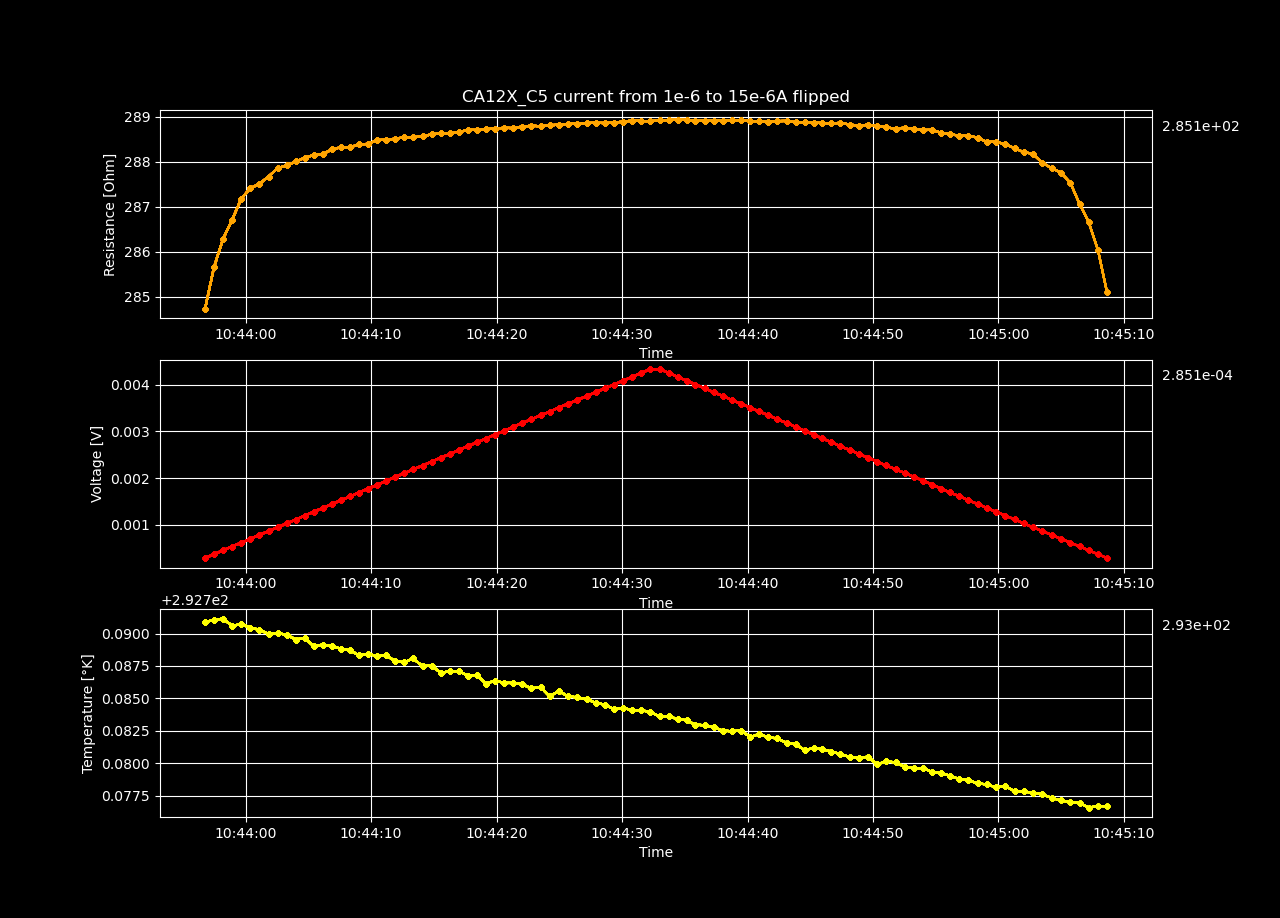

Values plotted in this chart, from the file beside it:
Temperature [K], Voltage [V], Resistance [𝛀], Current Source [A], Electric Field [V/cm], Restivity [𝛀 cm], Current Density [A/cm2]
292.8, 0.0002847, 284.7, 1e-06, 0.01861, 481.6, 3.863987635239567e-05
292.8, 0.0003673, 285.7, 1.2857142857142856e-06, 0.024, 483.2, 4.967984102450872e-05
292.8, 0.0004499, 286.3, 1.5714285714285714e-06, 0.0294, 484.2, 6.071980569662177e-05
292.8, 0.0005324, 286.7, 1.857142857142857e-06, 0.0348, 485, 7.175977036873482e-05
292.8, 0.0006154, 287.2, 2.1428571428571427e-06, 0.04022, 485.8, 8.279973504084787e-05
292.8, 0.000698, 287.4, 2.4285714285714284e-06, 0.04562, 486.2, 9.38396997129609e-05
292.8, 0.0007804, 287.5, 2.7142857142857144e-06, 0.05101, 486.3, 0.0001049
292.8, 0.000863, 287.7, 3e-06, 0.05641, 486.6, 0.0001159
292.8, 0.0009458, 287.9, 3.2857142857142857e-06, 0.06182, 486.9, 0.000127
292.8, 0.001028, 287.9, 3.5714285714285714e-06, 0.06721, 487, 0.000138
292.8, 0.001111, 288, 3.857142857142857e-06, 0.07261, 487.2, 0.000149
292.8, 0.001193, 288.1, 4.142857142857143e-06, 0.07801, 487.3, 0.0001601
292.8, 0.001276, 288.1, 4.428571428571428e-06, 0.0834, 487.4, 0.0001711
292.8, 0.001359, 288.2, 4.714285714285714e-06, 0.08879, 487.4, 0.0001822
292.8, 0.001441, 288.3, 4.9999999999999996e-06, 0.09421, 487.6, 0.0001932
292.8, 0.001524, 288.3, 5.285714285714285e-06, 0.09961, 487.7, 0.0002042
292.8, 0.001606, 288.3, 5.571428571428571e-06, 0.105, 487.7, 0.0002153
292.8, 0.001689, 288.4, 5.8571428571428565e-06, 0.1104, 487.8, 0.0002263
292.8, 0.001772, 288.4, 6.142857142857142e-06, 0.1158, 487.8, 0.0002374
292.8, 0.001855, 288.5, 6.428571428571428e-06, 0.1212, 488, 0.0002484
292.8, 0.001937, 288.5, 6.714285714285713e-06, 0.1266, 488, 0.0002594
292.8, 0.00202, 288.5, 6.999999999999999e-06, 0.132, 488, 0.0002705
292.8, 0.002102, 288.5, 7.285714285714285e-06, 0.1374, 488.1, 0.0002815
292.8, 0.002185, 288.5, 7.57142857142857e-06, 0.1428, 488.1, 0.0002926
292.8, 0.002267, 288.6, 7.857142857142858e-06, 0.1482, 488.1, 0.0003036
292.8, 0.00235, 288.6, 8.142857142857143e-06, 0.1536, 488.2, 0.0003146
292.8, 0.002433, 288.6, 8.428571428571429e-06, 0.159, 488.2, 0.0003257
292.8, 0.002515, 288.6, 8.714285714285715e-06, 0.1644, 488.2, 0.0003367
292.8, 0.002598, 288.7, 9e-06, 0.1698, 488.3, 0.0003478
292.8, 0.002681, 288.7, 9.285714285714286e-06, 0.1752, 488.4, 0.0003588
292.8, 0.002763, 288.7, 9.571428571428572e-06, 0.1806, 488.3, 0.0003698
292.8, 0.002846, 288.7, 9.857142857142857e-06, 0.186, 488.4, 0.0003809
292.8, 0.002929, 288.7, 1.0142857142857143e-05, 0.1914, 488.4, 0.0003919
292.8, 0.003011, 288.8, 1.0428571428571428e-05, 0.1968, 488.4, 0.000403
292.8, 0.003094, 288.7, 1.0714285714285714e-05, 0.2022, 488.4, 0.000414
292.8, 0.003177, 288.8, 1.1e-05, 0.2076, 488.5, 0.000425
292.8, 0.003259, 288.8, 1.1285714285714285e-05, 0.213, 488.5, 0.0004361
292.8, 0.003342, 288.8, 1.1571428571428571e-05, 0.2184, 488.5, 0.0004471
292.8, 0.003424, 288.8, 1.1857142857142857e-05, 0.2238, 488.5, 0.0004582
292.8, 0.003507, 288.8, 1.2142857142857142e-05, 0.2292, 488.5, 0.0004692
292.8, 0.00359, 288.8, 1.2428571428571428e-05, 0.2346, 488.6, 0.0004802
292.8, 0.003672, 288.8, 1.2714285714285714e-05, 0.24, 488.6, 0.0004913
292.8, 0.003755, 288.9, 1.3e-05, 0.2454, 488.6, 0.0005023
292.8, 0.003838, 288.9, 1.3285714285714285e-05, 0.2508, 488.6, 0.0005134
292.8, 0.00392, 288.9, 1.357142857142857e-05, 0.2562, 488.6, 0.0005244
292.8, 0.004003, 288.9, 1.3857142857142856e-05, 0.2616, 488.6, 0.0005354
292.8, 0.004086, 288.9, 1.4142857142857142e-05, 0.267, 488.7, 0.0005465
292.8, 0.004169, 288.9, 1.4428571428571427e-05, 0.2725, 488.7, 0.0005575
292.8, 0.004251, 288.9, 1.4714285714285715e-05, 0.2778, 488.7, 0.0005686
292.8, 0.004333, 288.9, 1.5e-05, 0.2832, 488.7, 0.0005796
292.8, 0.004334, 288.9, 1.5e-05, 0.2832, 488.7, 0.0005796
292.8, 0.004251, 288.9, 1.4714285714285715e-05, 0.2779, 488.7, 0.0005686
292.8, 0.004169, 288.9, 1.4428571428571427e-05, 0.2725, 488.7, 0.0005575
292.8, 0.004086, 288.9, 1.4142857142857142e-05, 0.2671, 488.7, 0.0005465
292.8, 0.004003, 288.9, 1.3857142857142856e-05, 0.2617, 488.7, 0.0005354
292.8, 0.003921, 288.9, 1.357142857142857e-05, 0.2563, 488.7, 0.0005244
292.8, 0.003838, 288.9, 1.3285714285714285e-05, 0.2509, 488.7, 0.0005134
292.8, 0.003756, 288.9, 1.3e-05, 0.2455, 488.7, 0.0005023
292.8, 0.003673, 288.9, 1.2714285714285714e-05, 0.2401, 488.7, 0.0004913
292.8, 0.003591, 288.9, 1.2428571428571428e-05, 0.2347, 488.7, 0.0004802
... 40 more rows
